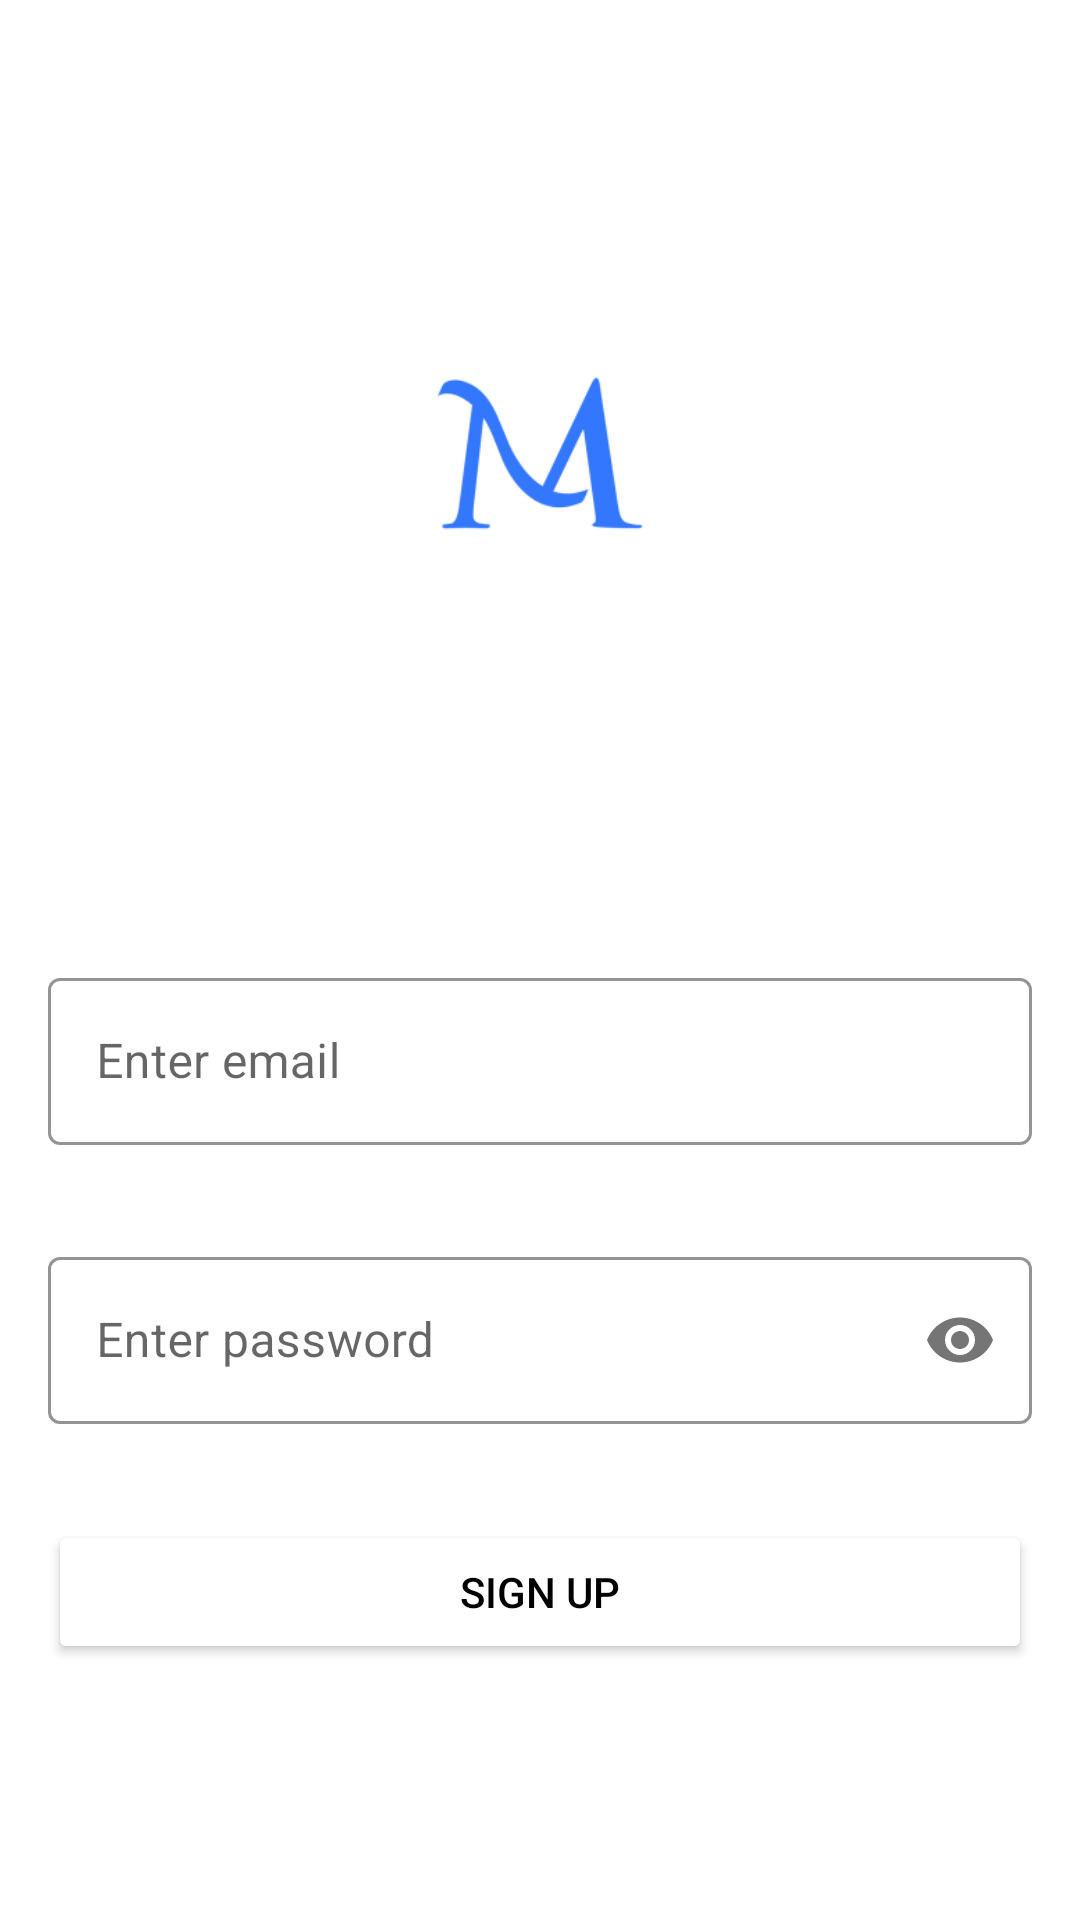

Reconstruct the res/layout file that produces this screen, plus the resources it refers to.
<!-- AndroidManifest.xml: application theme Theme.MoviesApp -->
<!-- res/layout/fragment_sign_up.xml -->
<?xml version="1.0" encoding="utf-8"?>
<androidx.constraintlayout.widget.ConstraintLayout xmlns:android="http://schemas.android.com/apk/res/android"
    xmlns:app="http://schemas.android.com/apk/res-auto"
    xmlns:tools="http://schemas.android.com/tools"
    android:layout_width="match_parent"
    android:layout_height="match_parent"
    android:fitsSystemWindows="true"
    tools:context=".activity.LoginActivity">


    <TextView
        android:id="@+id/textView4"
        android:layout_width="wrap_content"
        android:layout_height="wrap_content"
        android:layout_marginTop="16dp"
        android:text="@string/sign_up_login"
        android:textColor="@color/powder_blue"
        android:textSize="25dp"
        android:textStyle="bold"
        app:layout_constraintEnd_toEndOf="parent"
        app:layout_constraintHorizontal_bias="0.5"
        app:layout_constraintStart_toStartOf="parent"
        app:layout_constraintTop_toBottomOf="@+id/imageView" />


    <com.google.android.material.textfield.TextInputLayout
        android:id="@+id/textInputLayoutEmail"
        style="@style/Widget.MaterialComponents.TextInputLayout.OutlinedBox"
        android:layout_width="match_parent"
        android:layout_height="wrap_content"
        android:layout_marginStart="16dp"
        android:layout_marginTop="45dp"
        android:layout_marginEnd="16dp"
        app:boxStrokeColor="@color/box_stroke_editText"
        app:endIconMode="clear_text"
        app:hintTextColor="@color/hint_color_editText"
        app:layout_constraintEnd_toEndOf="parent"
        app:layout_constraintHorizontal_bias="0.5"
        app:layout_constraintStart_toStartOf="parent"
        app:layout_constraintTop_toBottomOf="@+id/textView4"
        app:startIconDrawable="@drawable/baseline_person_24">

        <com.google.android.material.textfield.TextInputEditText
            android:id="@+id/editTextUserEmail"
            android:layout_width="match_parent"
            android:layout_height="wrap_content"
            android:hint="@string/enter_email_sign_up" />
    </com.google.android.material.textfield.TextInputLayout>

    <com.google.android.material.textfield.TextInputLayout
        android:id="@+id/textInputLayoutPassword"
        style="@style/Widget.MaterialComponents.TextInputLayout.OutlinedBox"
        android:layout_width="match_parent"
        android:layout_height="wrap_content"
        android:layout_marginStart="16dp"
        android:layout_marginTop="32dp"
        android:layout_marginEnd="16dp"
        app:boxStrokeColor="@color/box_stroke_editText"
        app:hintTextColor="@color/hint_color_editText"
        app:layout_constraintEnd_toEndOf="parent"
        app:layout_constraintHorizontal_bias="0.5"
        app:layout_constraintStart_toStartOf="parent"
        app:layout_constraintTop_toBottomOf="@+id/textInputLayoutEmail"
        app:passwordToggleEnabled="true"
        app:startIconDrawable="@drawable/baseline_lock_24">

        <com.google.android.material.textfield.TextInputEditText
            android:id="@+id/editTextPassword"
            android:layout_width="match_parent"
            android:layout_height="wrap_content"
            android:hint="@string/enter_password_sing_up"
            android:inputType="textPassword" />
    </com.google.android.material.textfield.TextInputLayout>

    <Button
        android:id="@+id/buttonSignUp"
        android:layout_width="match_parent"
        android:layout_height="wrap_content"
        android:layout_marginStart="16dp"
        android:layout_marginTop="32dp"
        android:layout_marginEnd="16dp"
        android:paddingTop="8dp"
        android:clickable="true"
        android:paddingBottom="8dp"
        android:text="@string/sign_up_button_sign_up"
        android:backgroundTint="@color/white"
        app:layout_constraintEnd_toEndOf="parent"
        app:layout_constraintHorizontal_bias="0.5"
        app:layout_constraintStart_toStartOf="parent"
        app:layout_constraintTop_toBottomOf="@+id/textInputLayoutPassword" />


    <ImageView
        android:id="@+id/imageView"
        android:layout_width="150dp"
        android:layout_height="150dp"
        android:layout_marginTop="76dp"
        android:src="@mipmap/ic_launcher_foreground"
        app:layout_constraintEnd_toEndOf="parent"
        app:layout_constraintHorizontal_bias="0.498"
        app:layout_constraintStart_toStartOf="parent"
        app:layout_constraintTop_toTopOf="parent" />

    <ImageView
        android:id="@+id/imageViewsignUpBack"
        android:layout_width="wrap_content"
        android:layout_height="wrap_content"
        android:layout_marginStart="16dp"
        android:layout_marginTop="16dp"
        app:layout_constraintStart_toStartOf="parent"
        app:layout_constraintTop_toTopOf="parent"
        app:srcCompat="@drawable/baseline_keyboard_backspace_24" />

</androidx.constraintlayout.widget.ConstraintLayout>
<!-- resources referenced by this layout -->
<resources>
  <color name="box_stroke_editText">#673ab7</color>
  <color name="hint_color_editText">#673ab7</color>
  <color name="powder_blue">#FFFFFFFF</color>
  <color name="white">#FFFFFFFF</color>
  <!-- drawable baseline_keyboard_backspace_24 (drawable) -->
  <vector xmlns:android="http://schemas.android.com/apk/res/android"
      android:width="33dp"
      android:height="33dp"
      android:autoMirrored="true"
      android:tint="@color/powder_blue"
      android:viewportWidth="24"
      android:viewportHeight="24">
      <path
          android:fillColor="@android:color/white"
          android:pathData="M21,11H6.83l3.58,-3.59L9,6l-6,6 6,6 1.41,-1.41L6.83,13H21z" />
  </vector>
  <!-- mipmap ic_launcher_foreground: png bitmap (mipmap-hdpi, 2476 bytes) -->
  <string name="enter_email_sign_up">Enter email</string>
  <string name="enter_password_sing_up">Enter password</string>
  <string name="sign_up_button_sign_up">Sign Up</string>
  <string name="sign_up_login">Sign Up</string>
  <style name="Theme.MoviesApp" parent="Theme.MaterialComponents.DayNight.DarkActionBar">
          
          <item name="colorPrimary">@color/purple_500</item>
          <item name="colorPrimaryVariant">@color/command_blue</item>
          <item name="colorOnPrimary">@color/white</item>
          
          <item name="colorSecondary">@color/teal_200</item>
          <item name="colorSecondaryVariant">@color/teal_700</item>
          <item name="colorOnSecondary">@color/black</item>
          
          <item name="android:statusBarColor" tools:targetApi="l">?attr/colorPrimaryVariant</item>
          <item name="android:windowTranslucentStatus">true</item>
          <item name="android:windowTranslucentNavigation">true</item>
          
  
          <item name="windowNoTitle">true</item>
          <item name="windowActionBar">false</item>
          <item name="android:textColor">@color/black</item>
      </style>
  <color name="purple_500">#FF6200EE</color>
  <color name="command_blue">#0077B6</color>
  <color name="teal_200">#FF03DAC5</color>
  <color name="teal_700">#FF018786</color>
  <color name="black">#FF000000</color>
</resources>
